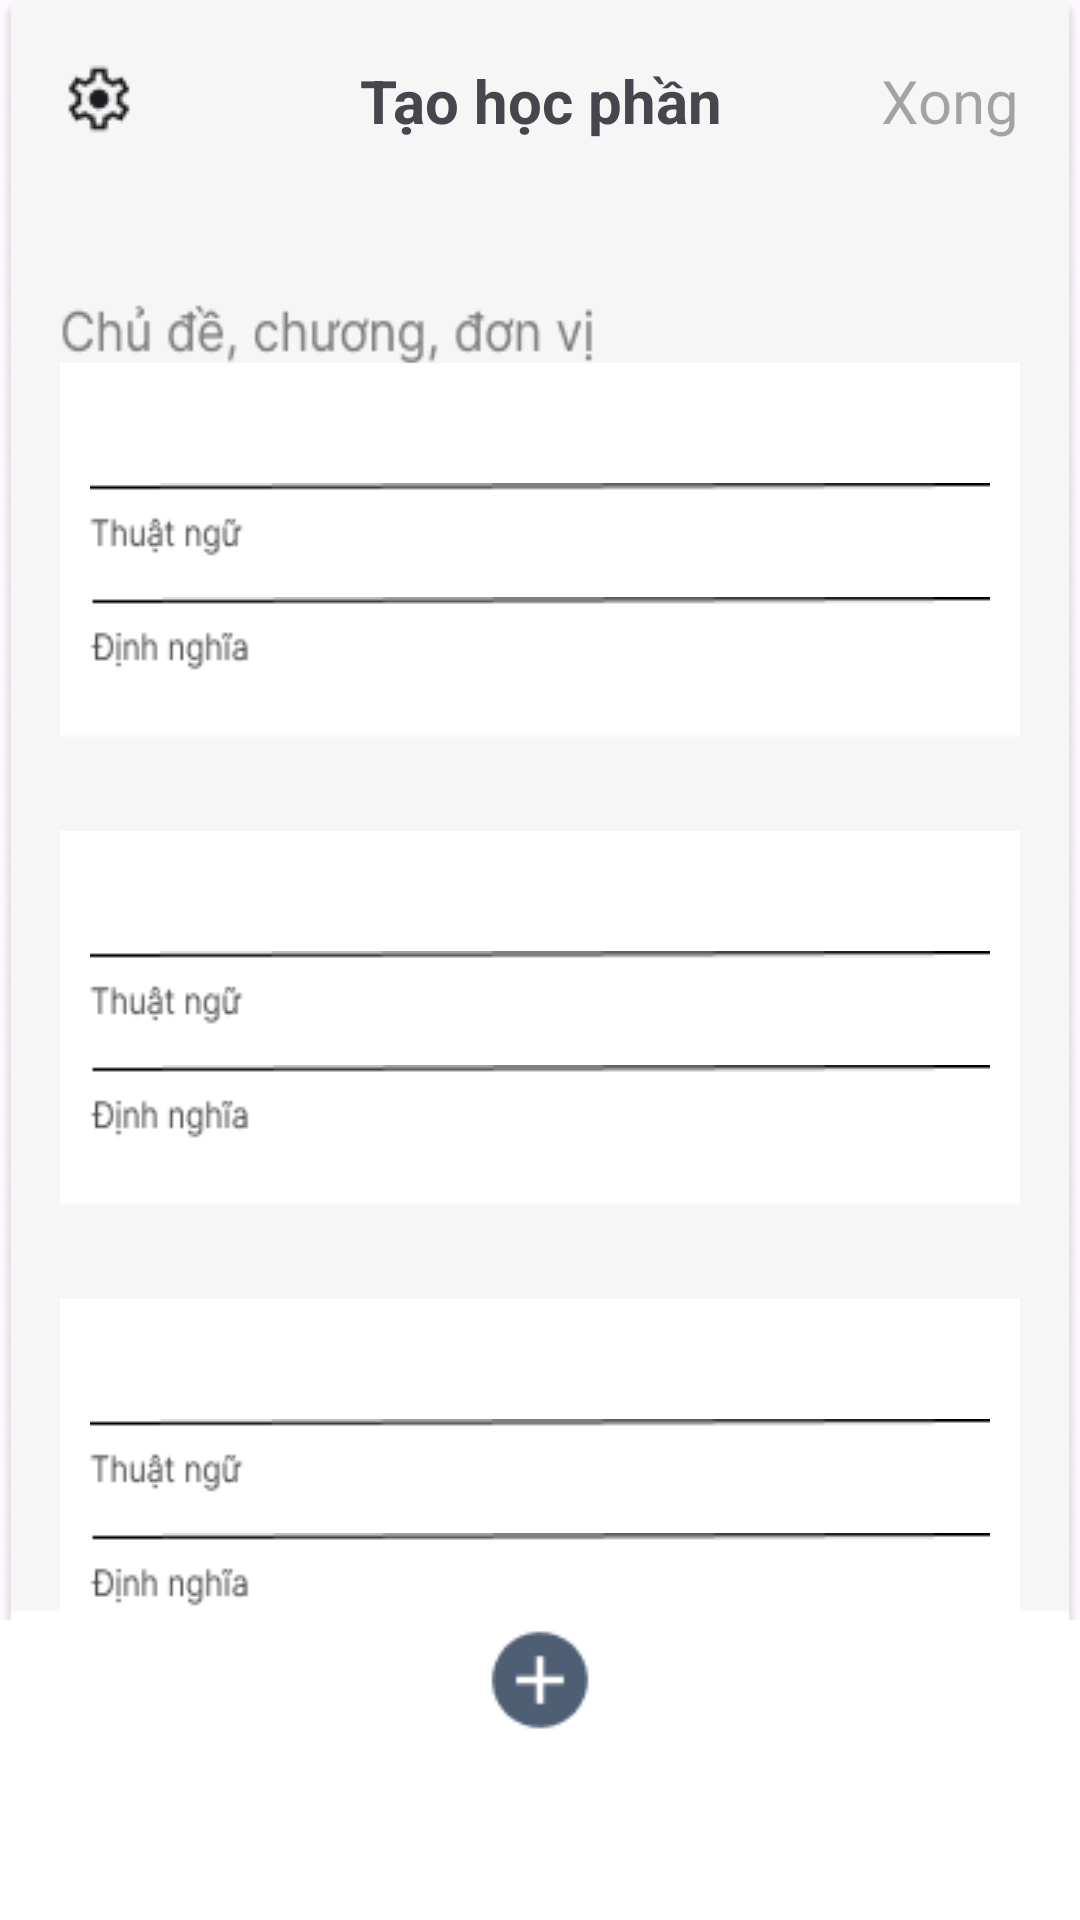

Write the Android layout XML for this screen, with the resource values it uses.
<!-- AndroidManifest.xml: application theme Theme.VerbalVerse -->
<!-- res/layout/activity_add_hoc_phan.xml -->
<?xml version="1.0" encoding="utf-8"?>
<androidx.coordinatorlayout.widget.CoordinatorLayout
    xmlns:android="http://schemas.android.com/apk/res/android"
    xmlns:app="http://schemas.android.com/apk/res-auto"
    xmlns:tools="http://schemas.android.com/tools"
    android:layout_width="match_parent"
    android:layout_height="match_parent"
    android:background="@drawable/add_hocphan_background"
    tools:context=".Home">

    <TextView
        android:layout_width="match_parent"
        android:layout_height="wrap_content"
        android:gravity="center"
        android:textSize="20dp"
        android:textStyle="bold"
        android:layout_marginTop="20dp"
        android:text="Tạo học phần"/>

    <TextView
        android:layout_width="wrap_content"
        android:layout_height="wrap_content"
        android:background="@drawable/icon_setting"
        android:layout_marginTop="20dp"
        android:layout_marginLeft="20dp"/>

    <TextView
        android:layout_width="wrap_content"
        android:layout_height="wrap_content"
        android:hint="Xong"
        android:textSize="20dp"
        android:layout_gravity="end"
        android:layout_marginRight="20dp"
        android:layout_marginTop="20dp"/>


    <TextView
        android:layout_width="match_parent"
        android:layout_height="wrap_content"
        android:background="@drawable/txt_chude"
        android:layout_marginTop="100dp"
        android:layout_marginLeft="20dp"
        android:layout_marginRight="20dp"/>

    <LinearLayout
        android:layout_width="match_parent"
        android:layout_height="wrap_content"
        android:layout_gravity="center_vertical"
        android:layout_marginLeft="20dp"
        android:layout_marginRight="20dp"
        android:layout_marginTop="30dp"
        android:orientation="vertical">

        
        <LinearLayout
            android:layout_width="match_parent"
            android:layout_height="wrap_content"
            android:background="@drawable/khung_trang_vuong"
            android:orientation="vertical"
            android:padding="10dp"
            android:layout_marginTop="10dp">
            <EditText
                android:layout_width="match_parent"
                android:layout_height="wrap_content"
                android:background="@drawable/thuat_ngu"
                android:layout_marginTop="30dp"
                android:textStyle="bold"/>
            <EditText
                android:layout_width="match_parent"
                android:layout_height="wrap_content"
                android:background="@drawable/dinh_nghia"
                android:layout_marginBottom="10dp"
                android:layout_marginTop="10dp"/>
        </LinearLayout>

        
        <LinearLayout
            android:layout_width="match_parent"
            android:layout_height="wrap_content"
            android:background="@drawable/khung_trang_vuong"
            android:orientation="vertical"
            android:padding="10dp"
            android:layout_marginTop="30dp">
            <EditText
                android:layout_width="match_parent"
                android:layout_height="wrap_content"
                android:background="@drawable/thuat_ngu"
                android:layout_marginTop="30dp"
                android:textStyle="bold"/>
            <EditText
                android:layout_width="match_parent"
                android:layout_height="wrap_content"
                android:background="@drawable/dinh_nghia"
                android:layout_marginBottom="10dp"
                android:layout_marginTop="10dp"/>
        </LinearLayout>

        
        <LinearLayout
            android:layout_width="match_parent"
            android:layout_height="wrap_content"
            android:background="@drawable/khung_trang_vuong"
            android:orientation="vertical"
            android:padding="10dp"
            android:layout_marginTop="30dp">
            <EditText
                android:layout_width="match_parent"
                android:layout_height="wrap_content"
                android:background="@drawable/thuat_ngu"
                android:layout_marginTop="30dp"
                android:textStyle="bold"/>
            <EditText
                android:layout_width="match_parent"
                android:layout_height="wrap_content"
                android:background="@drawable/dinh_nghia"
                android:layout_marginBottom="10dp"
                android:layout_marginTop="10dp"/>
        </LinearLayout>
    </LinearLayout>


    
    <com.google.android.material.bottomappbar.BottomAppBar
        android:layout_width="match_parent"
        android:layout_height="wrap_content"
        android:layout_gravity="bottom"
        app:fabCradleMargin="10dp"
        android:backgroundTint="@color/white"
        app:fabCradleRoundedCornerRadius="50dp">
        <TextView
            android:layout_width="wrap_content"
            android:layout_height="wrap_content"
            android:background="@drawable/add_circle_blue"
            android:layout_gravity="center"
            android:layout_marginBottom="60dp"/>
    </com.google.android.material.bottomappbar.BottomAppBar>
</androidx.coordinatorlayout.widget.CoordinatorLayout>
<!-- resources referenced by this layout -->
<resources>
  <color name="white">#FFFFFFFF</color>
  <!-- drawable add_circle_blue: png bitmap (drawable, 852 bytes) -->
  <!-- drawable add_hocphan_background: png bitmap (drawable, 15399 bytes) -->
  <!-- drawable dinh_nghia: png bitmap (drawable, 843 bytes) -->
  <!-- drawable icon_setting: png bitmap (drawable, 861 bytes) -->
  <!-- drawable khung_trang_vuong: png bitmap (drawable, 392 bytes) -->
  <!-- drawable thuat_ngu: png bitmap (drawable, 827 bytes) -->
  <!-- drawable txt_chude: png bitmap (drawable, 2321 bytes) -->
  <style name="Theme.VerbalVerse" parent="Base.Theme.VerbalVerse" />
  <style name="Base.Theme.VerbalVerse" parent="Theme.Material3.DayNight.NoActionBar">
          
          
      </style>
</resources>
